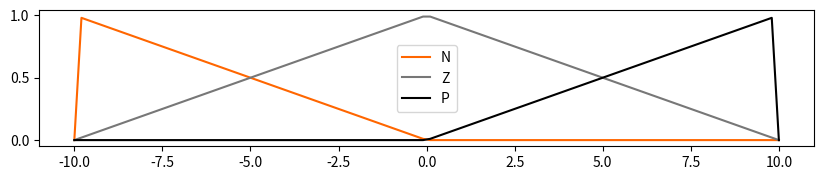

Write Python code to recreate this figure.
import numpy as np
import matplotlib.pyplot as plt

def trimf(x, a, b, c):
    return np.maximum(np.minimum((x-a)/(b-a + 1e-9), (c-x)/(c-b + 1e-9)), 0)

x1 = np.linspace(-10, 10, 100)
x2 = np.linspace(-5, 5, 100)
z = np.linspace(-20, 20, 100)

plt.figure(figsize=(10, 6))
plt.subplot(3, 1, 1)
plt.plot(x1, trimf(x1, -10, -10, 0), '#FF6600', label='N')
plt.plot(x1, trimf(x1, -10, 0, 10), '#777777', label='Z')
plt.plot(x1, trimf(x1, 0, 10, 10), '#000000', label='P')
plt.legend()

# (Replique a lógica visual para x2 e z no seu relatório, os domínios estão acima)
plt.show()
